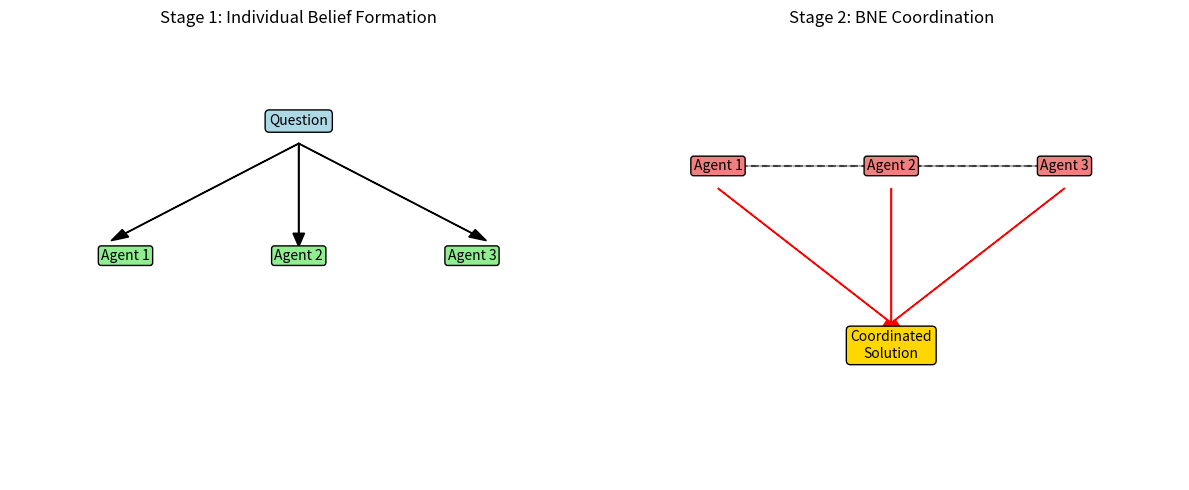

This figure's Python source:
#!/usr/bin/env python3
"""
Multi-Agent Coordination Example for ECON Framework

This example demonstrates the coordination mechanisms
and Nash Equilibrium concepts in ECON.
"""

import numpy as np
import matplotlib.pyplot as plt
from pathlib import Path

def demonstrate_bne_coordination():
    """
    Demonstrate Bayesian Nash Equilibrium coordination concepts.
    """
    
    print("🤝 Multi-Agent Coordination with BNE")
    print("=" * 50)
    
    print("📚 Theoretical Background:")
    print("1. Belief Formation: Each agent develops beliefs about the problem")
    print("2. Strategic Interaction: Agents consider others' likely actions")
    print("3. Equilibrium: No agent can improve by unilaterally changing strategy")
    print("4. Convergence: Iterative updates lead to stable coordination")
    
    simulate_belief_evolution()
    
    print("\n🔄 Two-Stage Process:")
    print("Stage 1 - Individual Analysis:")
    print("  - Each agent processes the question independently")
    print("  - Forms initial beliefs and solution approach")
    print("  - Generates candidate response")
    
    print("\nStage 2 - BNE Coordination:")
    print("  - Agents share belief representations (not explicit messages)")
    print("  - Update beliefs based on equilibrium computation")
    print("  - Converge to coordinated solution")
    
    demonstrate_coordination_benefits()

def simulate_belief_evolution():
    """
    Simulate how agent beliefs evolve during coordination.
    """
    
    print("\n📊 Belief Evolution Simulation")
    print("-" * 30)
    
    n_agents = 3
    n_rounds = 5
    
    np.random.seed(42)
    beliefs = np.random.uniform(0, 1, (n_agents, n_rounds))
    
    for round_idx in range(1, n_rounds):
        for agent_idx in range(n_agents):
            other_beliefs = np.mean([beliefs[i, round_idx-1] 
                                   for i in range(n_agents) if i != agent_idx])
            beliefs[agent_idx, round_idx] = (
                0.7 * beliefs[agent_idx, round_idx-1] + 
                0.3 * other_beliefs +
                np.random.normal(0, 0.05)  # Small noise
            )
    
    print("Agent belief evolution across rounds:")
    print("Round", end="")
    for i in range(n_rounds):
        print(f"\t{i+1}", end="")
    print()
    
    for agent_idx in range(n_agents):
        print(f"Agent {agent_idx+1}", end="")
        for round_idx in range(n_rounds):
            print(f"\t{beliefs[agent_idx, round_idx]:.3f}", end="")
        print()
    
    final_std = np.std(beliefs[:, -1])
    print(f"\nFinal belief variance: {final_std:.4f}")
    if final_std < 0.1:
        print("✅ Agents achieved consensus!")
    else:
        print("⚠️ More rounds needed for full convergence")

def demonstrate_coordination_benefits():
    """
    Show the benefits of coordination vs independent reasoning.
    """
    
    print("\n🎯 Coordination vs Independent Reasoning")
    print("-" * 45)
    
    scenarios = [
        ("Independent Agents", 0.65, "Each agent works alone"),
        ("Message Passing", 0.72, "Agents share explicit messages"),
        ("ECON Coordination", 0.83, "BNE-based belief coordination")
    ]
    
    print("Approach\t\tAccuracy\tDescription")
    print("-" * 60)
    for approach, accuracy, description in scenarios:
        print(f"{approach:<20}\t{accuracy:.2f}\t\t{description}")
    
    print("\n📈 Key Advantages of ECON:")
    print("- Higher accuracy through coordinated reasoning")
    print("- Lower communication cost (beliefs vs messages)")
    print("- Theoretical convergence guarantees")
    print("- Scalable to many agents")

def show_reward_breakdown():
    """
    Demonstrate the three-component reward system.
    """
    
    print("\n💰 Reward System Components")
    print("=" * 35)
    
    example_scenario = {
        "correct_answer": True,
        "agent_consistency": 0.85,  # High agreement between agents
        "response_quality": 0.75,   # Good reasoning quality
        "coordination_quality": 0.80  # Effective collaboration
    }
    
    ts_reward = 1.0 if example_scenario["correct_answer"] else 0.0
    al_reward = example_scenario["agent_consistency"]
    cc_reward = (example_scenario["response_quality"] + 
                 example_scenario["coordination_quality"]) / 2
    
    weights = {"TS": 0.5, "AL": 0.3, "CC": 0.2}
    total_reward = (weights["TS"] * ts_reward + 
                   weights["AL"] * al_reward + 
                   weights["CC"] * cc_reward)
    
    print("Component\tWeight\tValue\tContribution")
    print("-" * 45)
    print(f"TS (Task Specific)\t{weights['TS']:.1f}\t{ts_reward:.2f}\t{weights['TS']*ts_reward:.3f}")
    print(f"AL (Action Likelihood)\t{weights['AL']:.1f}\t{al_reward:.2f}\t{weights['AL']*al_reward:.3f}")
    print(f"CC (Collaborative)\t{weights['CC']:.1f}\t{cc_reward:.2f}\t{weights['CC']*cc_reward:.3f}")
    print("-" * 45)
    print(f"Total Reward\t\t\t\t{total_reward:.3f}")
    
    print("\n📝 Reward Explanations:")
    print("- TS: Correctness of final answer (0 or 1)")
    print("- AL: Consistency between agent responses (0-1)")
    print("- CC: Quality of collaboration and reasoning (0-1)")

def create_coordination_diagram():
    """
    Create a simple diagram showing coordination flow.
    """
    
    print("\n🎨 Creating Coordination Flow Diagram")
    print("-" * 40)
    
    try:
        fig, (ax1, ax2) = plt.subplots(1, 2, figsize=(12, 5))
        
        ax1.set_title("Stage 1: Individual Belief Formation")
        ax1.text(0.5, 0.8, "Question", ha='center', va='center', 
                bbox=dict(boxstyle="round,pad=0.3", facecolor="lightblue"))
        
        agents_x = [0.2, 0.5, 0.8]
        for i, x in enumerate(agents_x):
            ax1.text(x, 0.5, f"Agent {i+1}", ha='center', va='center',
                    bbox=dict(boxstyle="round,pad=0.2", facecolor="lightgreen"))
            ax1.arrow(0.5, 0.75, x-0.5, -0.2, head_width=0.02, 
                     head_length=0.03, fc='black', ec='black')
        
        ax1.set_xlim(0, 1)
        ax1.set_ylim(0, 1)
        ax1.axis('off')
        
        ax2.set_title("Stage 2: BNE Coordination")
        
        for i, x1 in enumerate(agents_x):
            ax2.text(x1, 0.7, f"Agent {i+1}", ha='center', va='center',
                    bbox=dict(boxstyle="round,pad=0.2", facecolor="lightcoral"))
            for j, x2 in enumerate(agents_x):
                if i != j:
                    ax2.plot([x1, x2], [0.7, 0.7], 'k--', alpha=0.3)
        
        ax2.text(0.5, 0.3, "Coordinated\nSolution", ha='center', va='center',
                bbox=dict(boxstyle="round,pad=0.3", facecolor="gold"))
        
        for x in agents_x:
            ax2.arrow(x, 0.65, 0.5-x, -0.3, head_width=0.02, 
                     head_length=0.03, fc='red', ec='red')
        
        ax2.set_xlim(0, 1)
        ax2.set_ylim(0, 1)
        ax2.axis('off')
        
        plt.tight_layout()
        
        output_dir = Path("examples/outputs")
        output_dir.mkdir(exist_ok=True)
        plt.savefig(output_dir / "coordination_flow.png", dpi=150, bbox_inches='tight')
        plt.close()
        
        print("✅ Coordination diagram saved to: examples/outputs/coordination_flow.png")
        
    except ImportError:
        print("⚠️ Matplotlib not available - skipping diagram creation")
    except Exception as e:
        print(f"❌ Error creating diagram: {e}")

if __name__ == "__main__":
    demonstrate_bne_coordination()
    show_reward_breakdown()
    create_coordination_diagram() 
